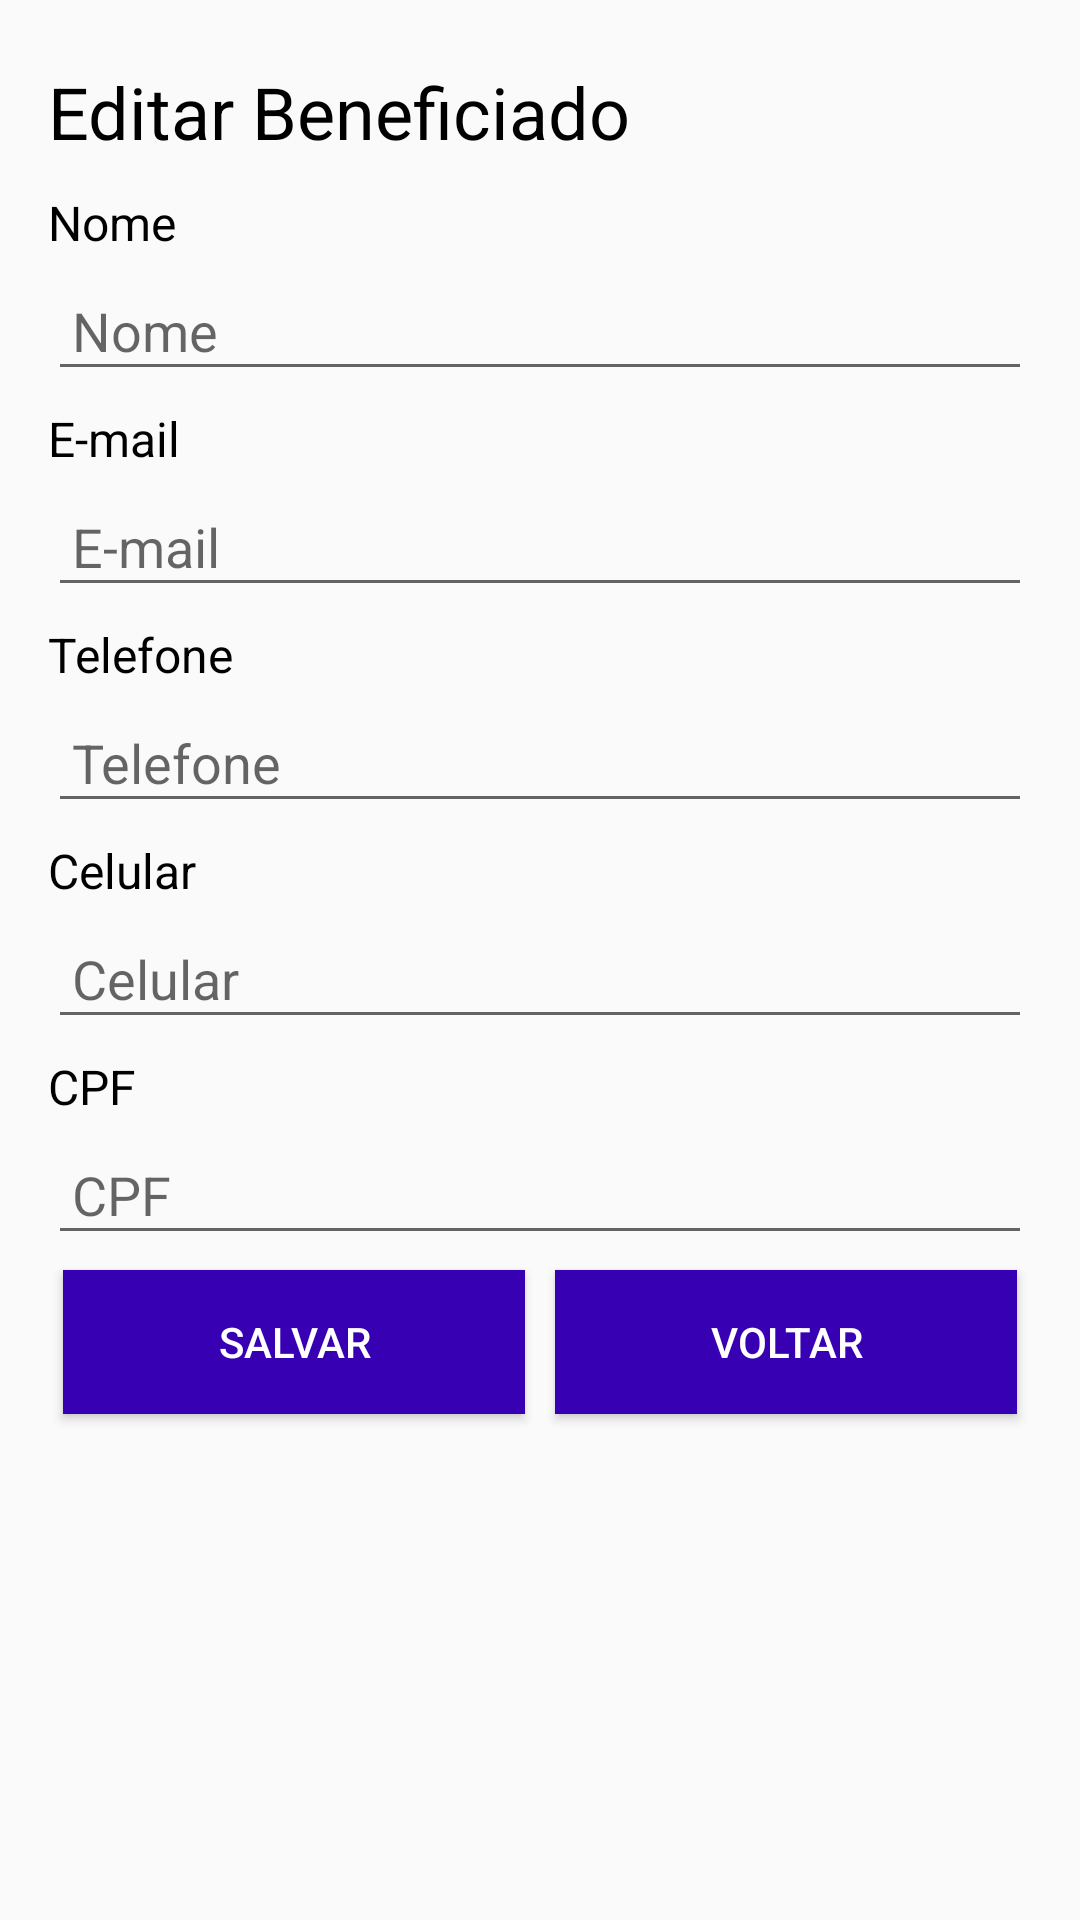

Write the Android layout XML for this screen, with the resource values it uses.
<!-- AndroidManifest.xml: application theme AppTheme -->
<!-- res/layout/activity_beneficiado.xml -->
<?xml version="1.0" encoding="utf-8"?>
<LinearLayout xmlns:android="http://schemas.android.com/apk/res/android"
    xmlns:app="http://schemas.android.com/apk/res-auto"
    xmlns:tools="http://schemas.android.com/tools"
    android:layout_width="match_parent"
    android:layout_height="match_parent"
    android:orientation="vertical"
    android:padding="16dp"
    tools:context=".view.BeneficiadoActivity">

    <TextView
        android:id="@+id/txtBeneficiado"
        style="@style/titulo"
        android:text="@string/tituloBn"
        />

    <TextView
        android:layout_width="match_parent"
        android:layout_height="wrap_content"
        style="@style/textview"
        android:text="@string/nome">
    </TextView>

    <EditText
        android:layout_width="match_parent"
        android:layout_height="wrap_content"
        android:padding="8dp"
        android:hint="@string/nome"
        android:id="@+id/editNome">
    </EditText>

    <TextView
        android:layout_width="match_parent"
        android:layout_height="wrap_content"
        style="@style/textview"
        android:text="@string/email">
    </TextView>

    <EditText
        android:layout_width="match_parent"
        android:layout_height="wrap_content"
        android:padding="8dp"
        android:hint="@string/email"
        android:id="@+id/editEmail">
    </EditText>

    <TextView
        android:layout_width="match_parent"
        android:layout_height="wrap_content"
        style="@style/textview"
        android:text="@string/telefone">
    </TextView>

    <EditText
        android:layout_width="match_parent"
        android:layout_height="wrap_content"
        android:padding="8dp"
        android:hint="@string/telefone"
        android:id="@+id/editTelefone">
    </EditText>

    <TextView
        android:layout_width="match_parent"
        android:layout_height="wrap_content"
        style="@style/textview"
        android:text="@string/celular">
    </TextView>

    <EditText
        android:layout_width="match_parent"
        android:layout_height="wrap_content"
        android:padding="8dp"
        android:hint="@string/celular"
        android:id="@+id/editCelular">
    </EditText>

    <TextView
        android:layout_width="match_parent"
        android:layout_height="wrap_content"
        style="@style/textview"
        android:text="@string/cpf">
    </TextView>

    <EditText
        android:layout_width="match_parent"
        android:layout_height="wrap_content"
        android:padding="8dp"
        android:hint="@string/cpf"
        android:id="@+id/editCpf">
    </EditText>

    <LinearLayout
        android:layout_width="match_parent"
        android:layout_height="wrap_content"
        android:orientation="horizontal">

        <Button
            style="@style/btn_dark"
            android:onClick="enviar"
            android:layout_weight="1"
            android:layout_width="0dp"
            android:layout_height="wrap_content"
            android:layout_marginTop="10dp"
            android:text="@string/salvar" />

        <Button
            style="@style/btn_dark"
            android:onClick="voltar"
            android:layout_weight="1"
            android:layout_width="0dp"
            android:layout_height="wrap_content"
            android:layout_marginTop="10dp"
            android:text="@string/voltar" />
    </LinearLayout>



</LinearLayout>
<!-- resources referenced by this layout -->
<resources>
  <string name="celular">Celular</string>
  <string name="cpf">CPF</string>
  <string name="email">E-mail</string>
  <string name="nome">Nome</string>
  <string name="salvar">salvar</string>
  <string name="telefone">Telefone</string>
  <string name="tituloBn">Editar Beneficiado</string>
  <string name="voltar">voltar</string>
  <style name="btn_dark" parent="base">
          <item name="android:padding">10dp</item>
          <item name="android:layout_margin">5dp</item>
          <item name="android:background">@color/colorPrimaryDark</item>
          <item name="android:textColor">#fff</item>
      </style>
  <style name="textview" parent="base">
          <item name="android:textSize">16sp</item>
          <item name="android:textColor">#000</item>
      </style>
  <style name="titulo" parent="base">
          <item name="android:textSize">24sp</item>
          <item name="android:textColor">#000</item>
      </style>
  <style name="AppTheme" parent="Theme.AppCompat.Light.DarkActionBar">
          
          <item name="colorPrimary">@color/colorPrimary</item>
          <item name="colorPrimaryDark">@color/colorPrimaryDark</item>
          <item name="colorAccent">@color/colorAccent</item>
      </style>
  <style name="base">
          <item name="android:layout_width">match_parent</item>
          <item name="android:layout_height">wrap_content</item>
          <item name="android:layout_marginTop">5dp</item>
          <item name="android:layout_marginBottom">5dp</item>
      </style>
  <!-- not gathered from this repository: default colours our renderer supplied (Android Studio template values) -->
  <color name="colorPrimary">#FF6200EE</color>
  <color name="colorPrimaryDark">#FF3700B3</color>
  <color name="colorAccent">#FF03DAC5</color>
</resources>
